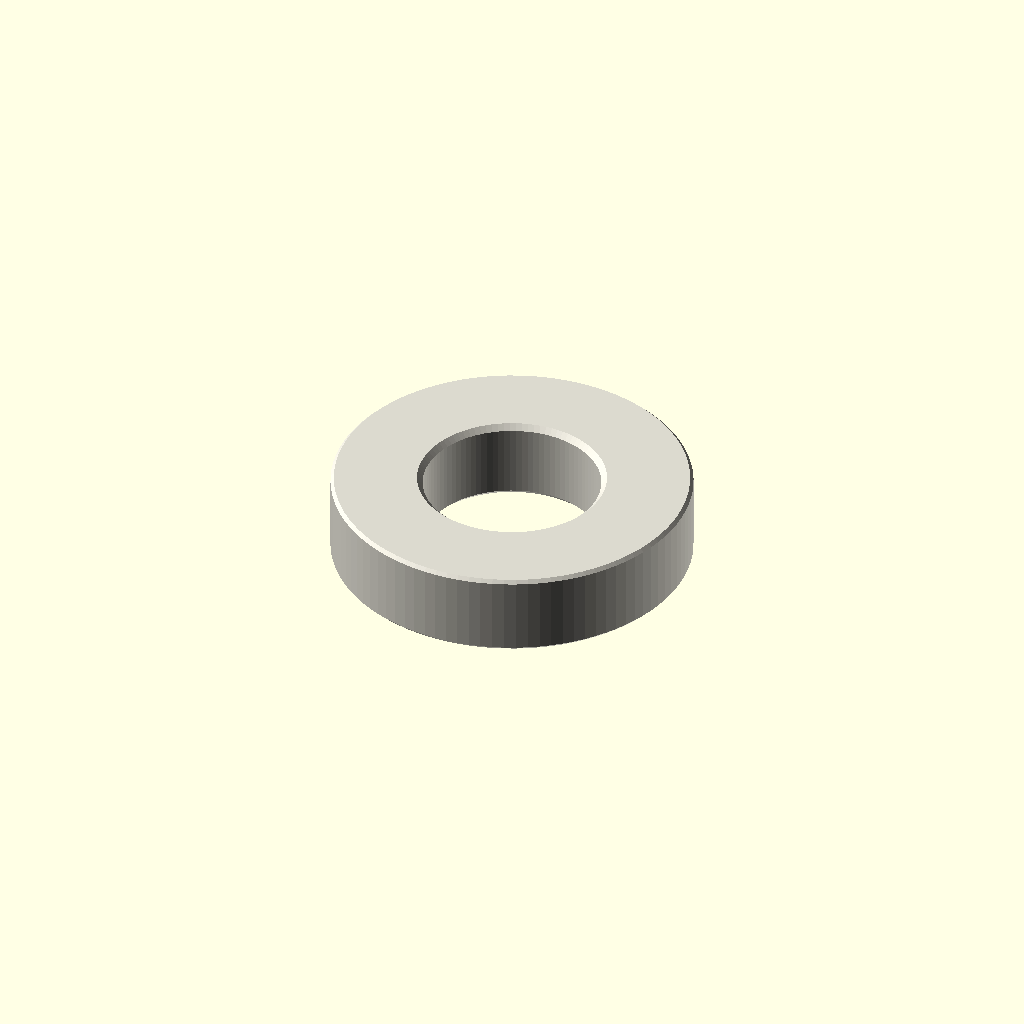
Cell 1 — every parameter at its default value.
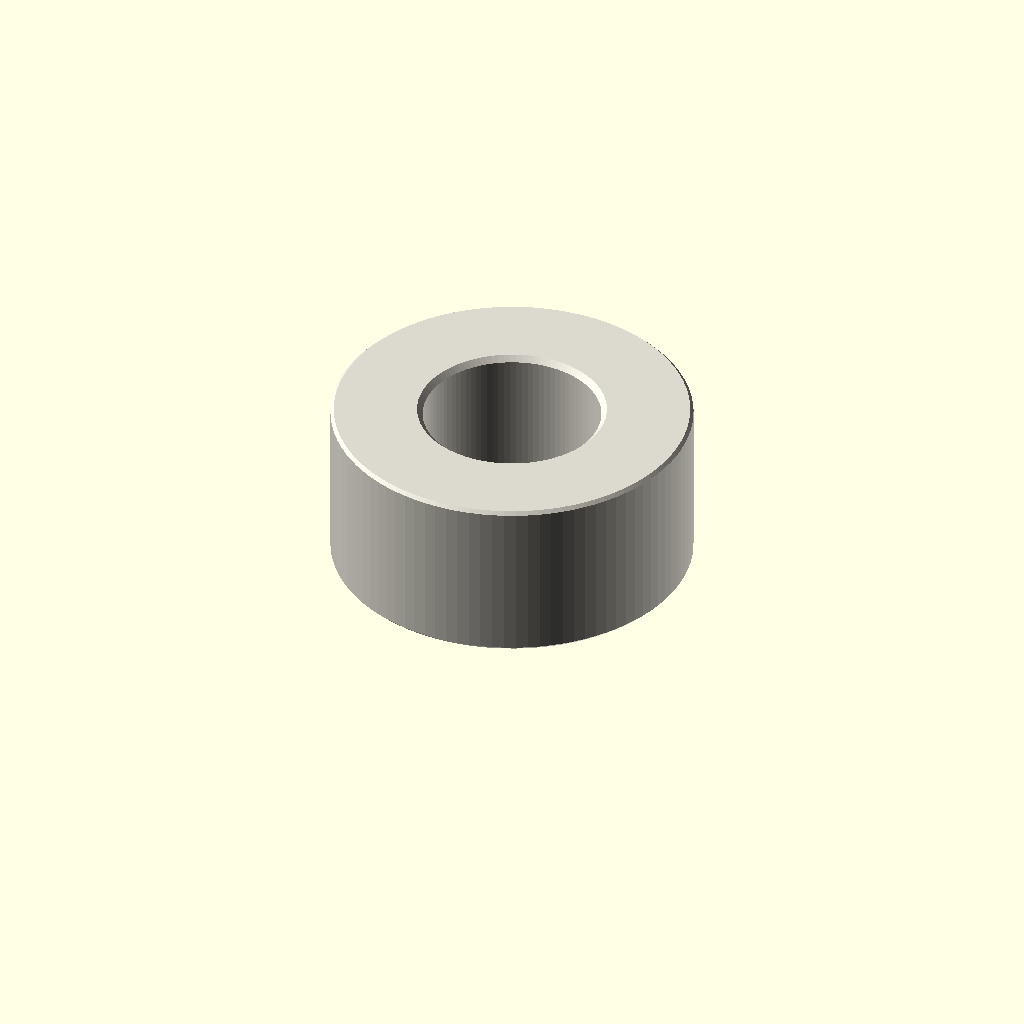
Cell 2: the same model with depth_mm = 6.
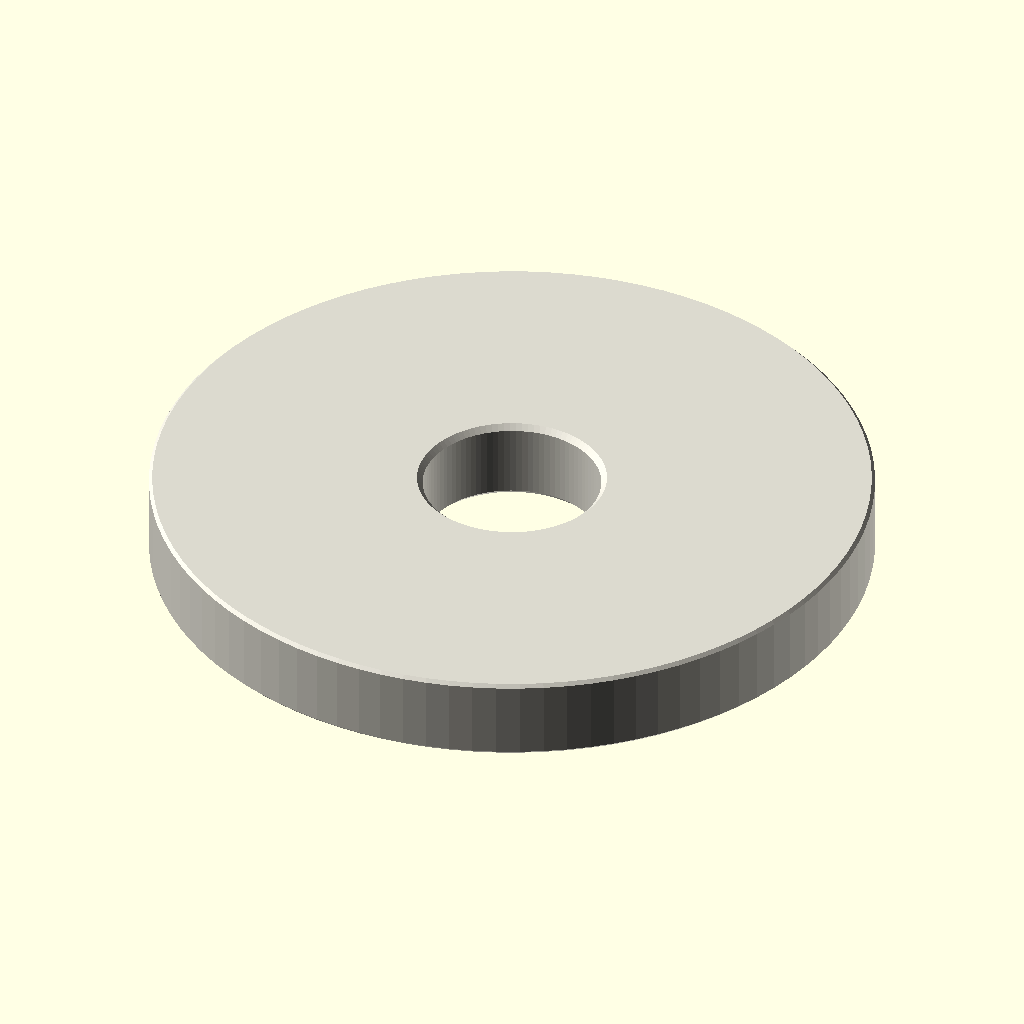
Cell 3: outer_diameter_mm = 26 (everything else at default).
One fixed orthographic camera (rotation 55°, 0°, 25°; colour scheme Cornfield) for every cell.
Source of the model, parts/hardware_spacer_m6_nylon_white_13_mm_outer_diameter_3_mm_depth/scad/working.scad:
// OOMP generic catalogue model; units: mm.
// Stud length is additional to body depth. Tapping depths are model assumptions.
variant = "full"; // [full, display]
family = "spacer";
connection_type = "plain";
depth_mm = 3;
stud_length_mm = 0;
tapped_depth_mm = 0;
bore_mm = 6.4;
outer_diameter_mm = 13;
across_flats_mm = 6;
thread_nominal_diameter_mm = 3;
thread_pitch_mm = 0.5;
edge_chamfer_mm = 0.12;
mouth_chamfer_mm = 0.2;
angular_segments = 96;
samples_per_pitch = 16;

// Boundary travels up the outside, then down any tapped/plain bore.
// Equal-height rings at shoulders form the annular shoulder faces.
n = angular_segments;
threaded = family == "standoff";
has_stud = connection_type == "stud_to_tapped" || connection_type == "stud_to_stud";
two_studs = connection_type == "stud_to_stud";
through = !threaded || connection_type == "tapped_to_tapped";
pitch = thread_pitch_mm;
diameter = threaded ? thread_nominal_diameter_mm : bore_mm;
minor = diameter - 5*sqrt(3)*pitch/8;
transition = mouth_chamfer_mm + (threaded ? 5*sqrt(3)*pitch/16 : 0);
tip_chamfer = mouth_chamfer_mm + 17*sqrt(3)*pitch/48;
function sorted(v) = len(v)<=1 ? v : let(p=v[0])
    concat(sorted([for(x=v) if(x<p-1e-8) x]), [p], sorted([for(x=v) if(x>p+1e-8) x]));
function reverse(v) = [for(i=[len(v)-1:-1:0]) v[i]];
function theta(i) = i*360/n;
function fract(x) = x-floor(x);
function phase_distance(i,z) = abs(fract(z/pitch-theta(i)/360+0.5)-0.5);
function thread_r(i,z) = minor/2 + min(5*sqrt(3)*pitch/16,
    max(0,(phase_distance(i,z)-0.125)*pitch*sqrt(3)));
function stud_r(i,z,tip) = min(diameter/2 - (variant=="full" ?
    min(17*sqrt(3)*pitch/48,max(0,(phase_distance(i,z)-0.0625)*pitch*sqrt(3))) : 0),
    diameter/2-tip_chamfer+abs(z-tip));
function body_r(i,z) = (threaded ? across_flats_mm/2/cos(theta(i)%60-30) : outer_diameter_mm/2)
    - max(0,edge_chamfer_mm-min(z,depth_mm-z));
function bore_r(i,z) = max(threaded ? (variant=="full" ? thread_r(i,z) : minor/2) : diameter/2,
    diameter/2+mouth_chamfer_mm-(through ? min(z,depth_mm-z) : depth_mm-z));
function stud_z(a,b,tip) = let(count=variant=="full" ? ceil(stud_length_mm/pitch*samples_per_pitch) : 1)
    sorted(concat([for(i=[0:count]) a+(b-a)*i/count], [tip==a ? tip+tip_chamfer : tip-tip_chamfer]));
body_z = sorted([0,edge_chamfer_mm,depth_mm-edge_chamfer_mm,depth_mm]);
low = through ? 0 : depth_mm-tapped_depth_mm;
count = threaded && variant=="full" ? ceil((depth_mm-low)/pitch*samples_per_pitch) : 1;
bore_z = two_studs ? [] : reverse(sorted(concat(
    [for(i=[0:count]) low+(depth_mm-low)*i/count],
    [depth_mm-mouth_chamfer_mm,depth_mm-transition],
    through ? [mouth_chamfer_mm,transition] : [])));
// Ring descriptors: [height, kind, tip]. Kind: 0 body, 1 stud, 2 bore.
rings = concat(
    has_stud ? [for(z=stud_z(-stud_length_mm,0,-stud_length_mm)) [z,1,-stud_length_mm]] : [],
    [for(z=body_z) [z,0,0]],
    two_studs ? [for(z=stud_z(depth_mm,depth_mm+stud_length_mm,depth_mm+stud_length_mm)) [z,1,depth_mm+stud_length_mm]] : [],
    [for(z=bore_z) [z,2,0]]);
function radius(i,ring) = ring[1]==0 ? body_r(i,ring[0]) :
    ring[1]==1 ? stud_r(i,ring[0],ring[2]) : bore_r(i,ring[0]);
points = concat([for(ring=rings) for(i=[0:n-1])
    [radius(i,ring)*cos(theta(i)),radius(i,ring)*sin(theta(i)),ring[0]]],
    through ? [] : [[0,0,rings[0][0]],[0,0,rings[len(rings)-1][0]]]);
center = len(rings)*n;
last = (len(rings)-1)*n;
// OpenSCAD winding is opposite to STL winding.
faces = concat(
    [for(j=[0:len(rings)-(through ? 1 : 2)]) for(i=[0:n-1]) each
        let(a=j*n+i,b=j*n+(i+1)%n,c=((j+1)%len(rings))*n+(i+1)%n,d=((j+1)%len(rings))*n+i)
        [[a,c,b],[a,d,c]]],
    through ? [] : [for(i=[0:n-1]) each let(k=(i+1)%n)
        [[center,i,k],[center+1,last+k,last+i]]]);
assert(family=="spacer" || family=="standoff");
assert(!threaded || connection_type=="tapped_to_tapped" || has_stud);
assert(depth_mm>0 && diameter>0 && pitch>0);
assert(variant=="full" || variant=="display");
assert(n>=24 && n%12==0 && samples_per_pitch>=8);
assert(mouth_chamfer_mm>0 && mouth_chamfer_mm<depth_mm/2);
assert(edge_chamfer_mm>=0 && edge_chamfer_mm<depth_mm/2);
assert(diameter+4*max(mouth_chamfer_mm,edge_chamfer_mm) < (threaded ? across_flats_mm : outer_diameter_mm));
assert(!has_stud || stud_length_mm>2*mouth_chamfer_mm);
assert(!through || !threaded || 2*transition<depth_mm);
assert(connection_type!="stud_to_tapped" || (tapped_depth_mm>transition && tapped_depth_mm<depth_mm));
color([0.86,0.85,0.81]) polyhedron(points=points,faces=faces,convexity=20);
Parameter table extracted from the source (name, type, default, range or options):
variant: string, default "full", options "full", "display"
family: string, default "spacer"
connection_type: string, default "plain"
depth_mm: number, default 3
stud_length_mm: number, default 0
tapped_depth_mm: number, default 0
bore_mm: number, default 6.4
outer_diameter_mm: number, default 13
across_flats_mm: number, default 6
thread_nominal_diameter_mm: number, default 3
thread_pitch_mm: number, default 0.5
edge_chamfer_mm: number, default 0.12
mouth_chamfer_mm: number, default 0.2
angular_segments: number, default 96
samples_per_pitch: number, default 16
